3-way image classification set "dataset" from GitHub (aadarshagarwal1/ETR); label vocabulary: blue, red, yellow.

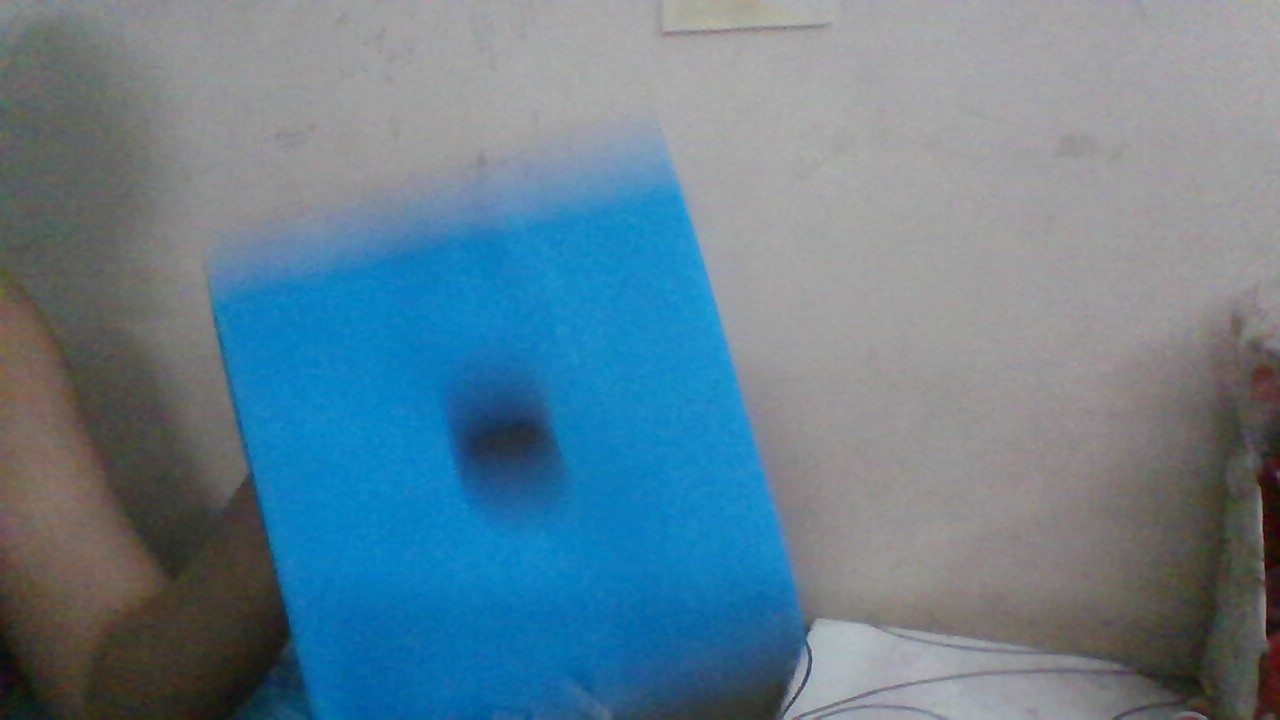
Label: blue

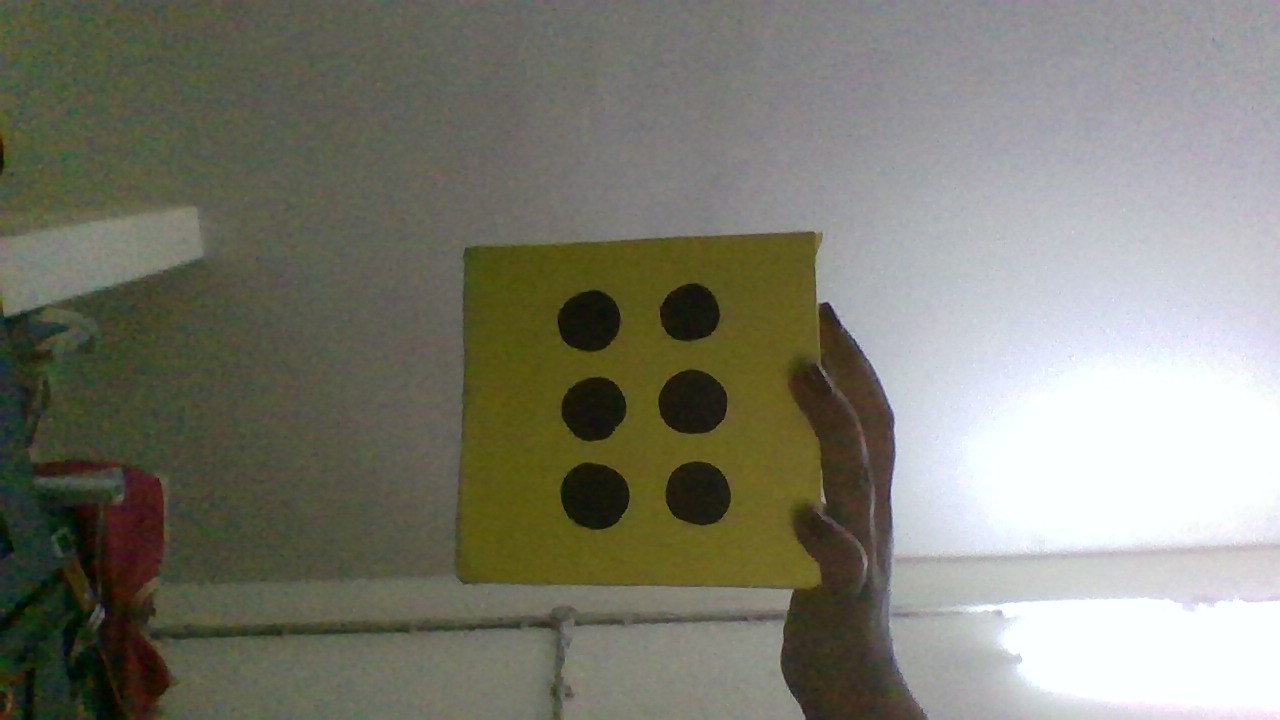
Label: yellow

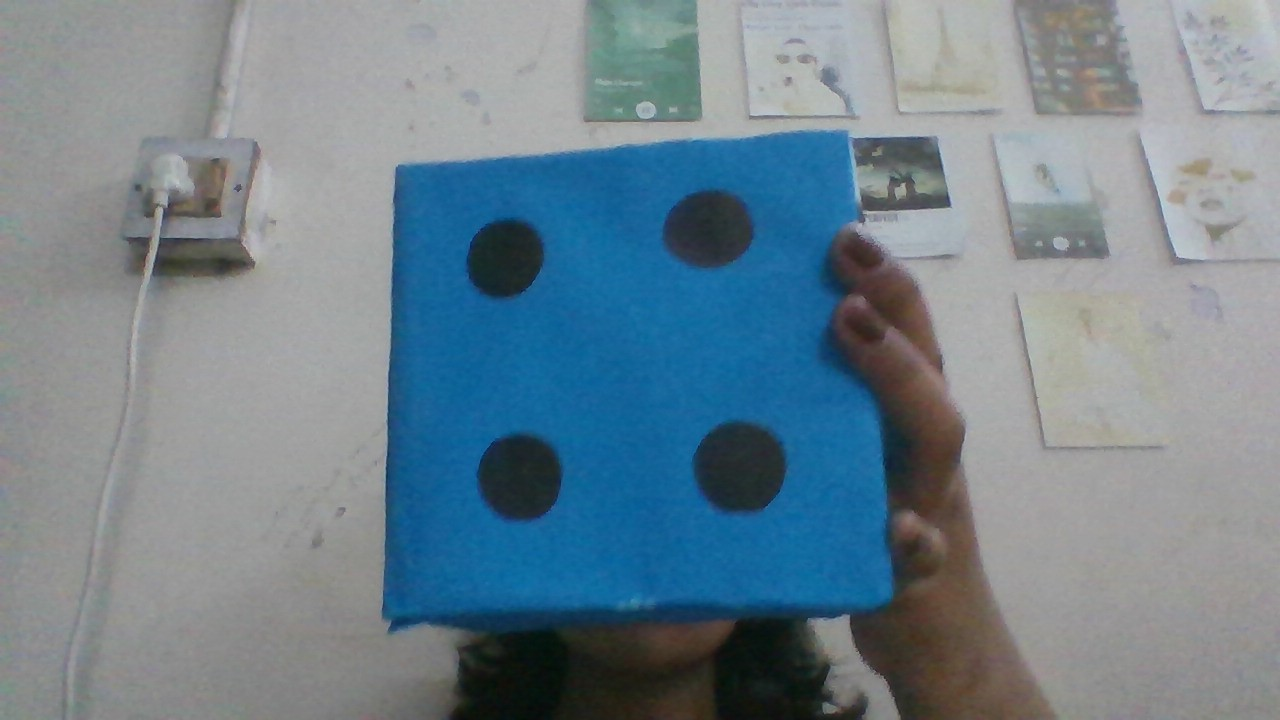
Label: blue

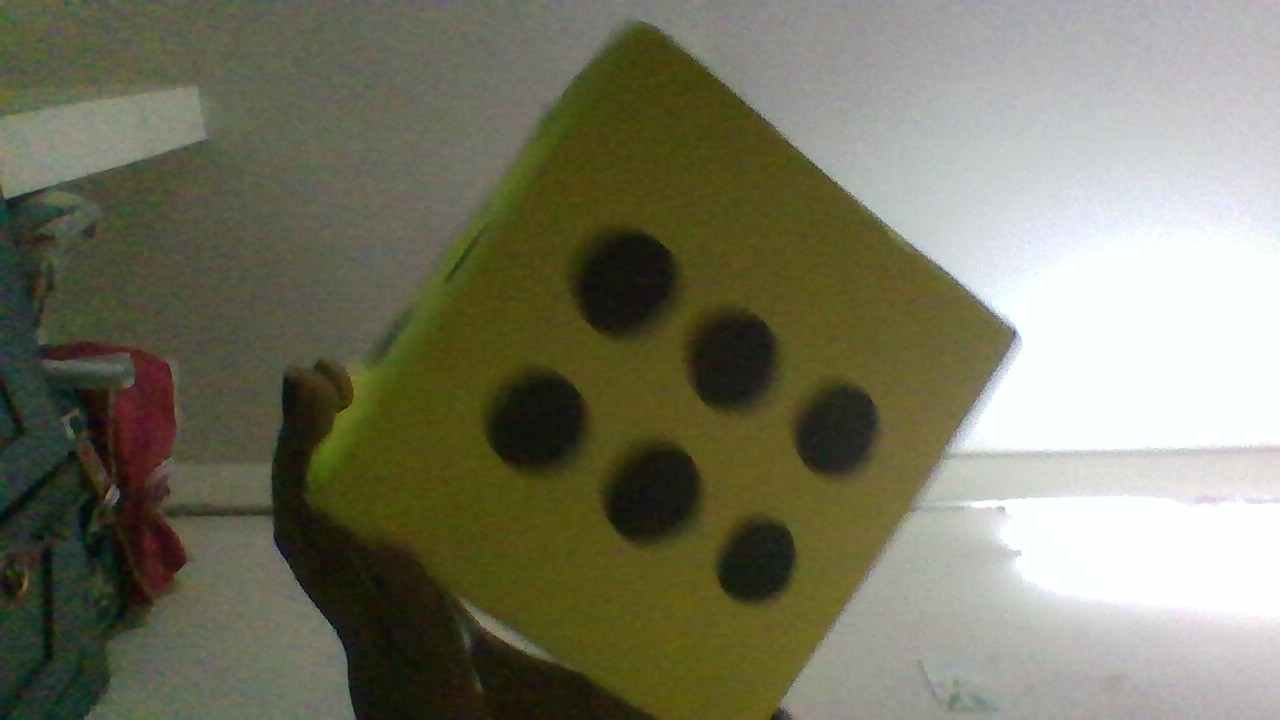
Label: yellow

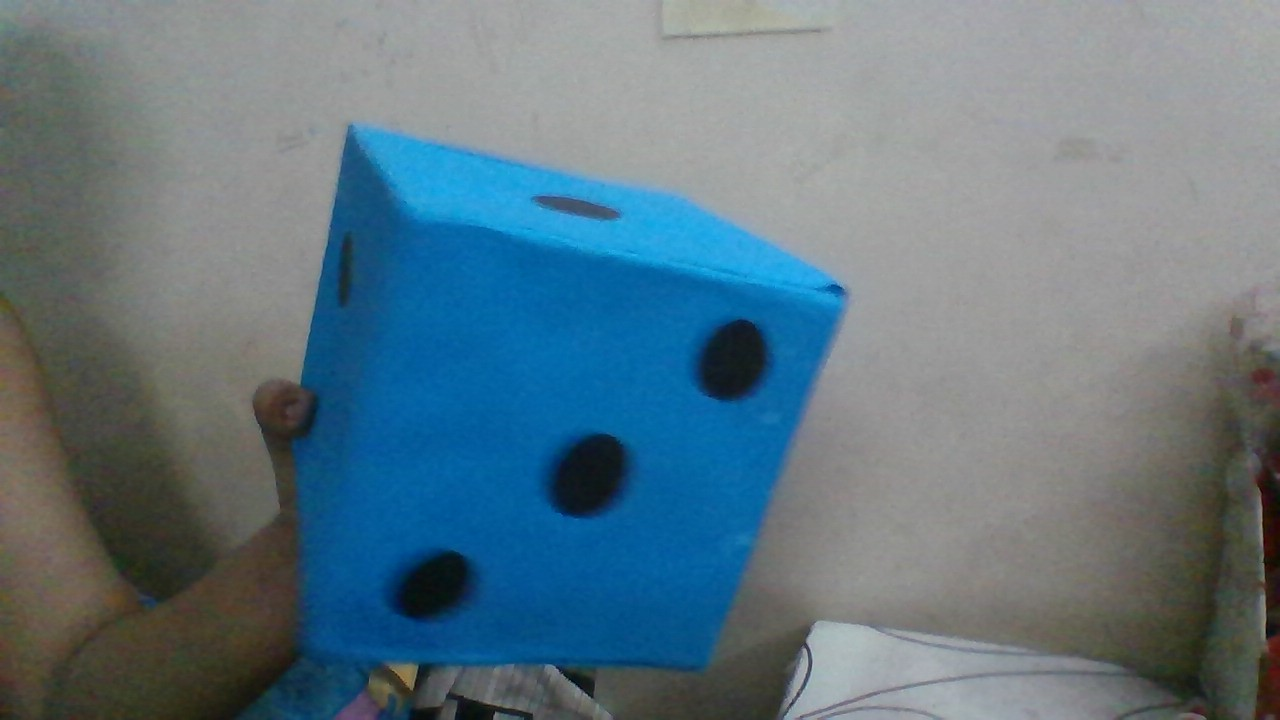
Label: blue

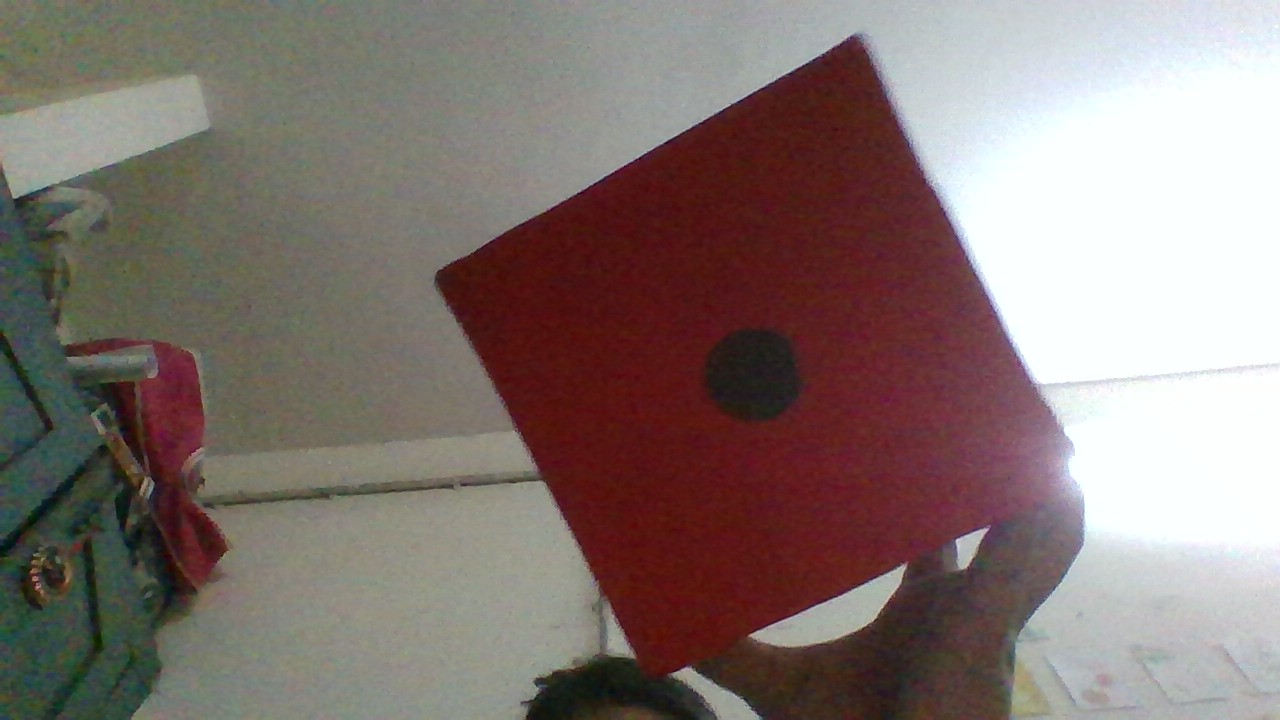
Label: red
